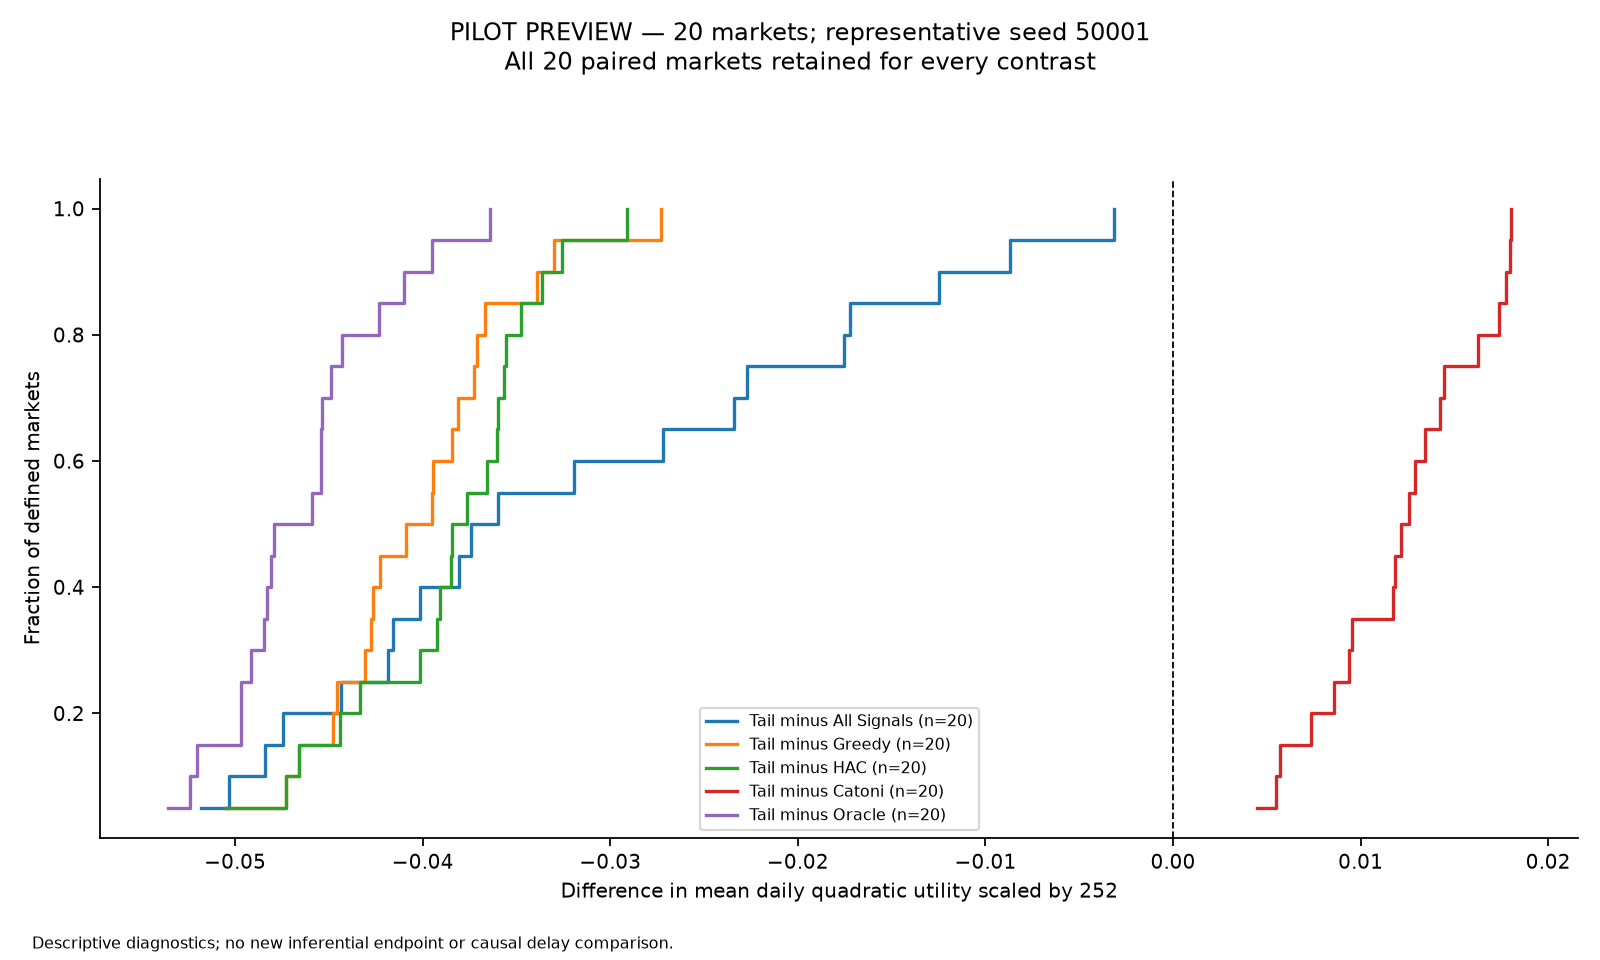

Source data for this figure (header and first rows):
seed, reference, difference
50001, All Signals, -0.03744
50002, All Signals, -0.04437
50003, All Signals, -0.05033
50004, All Signals, -0.01721
50005, All Signals, -0.03596
50006, All Signals, -0.01754
50007, All Signals, -0.008695
50008, All Signals, -0.03191
50009, All Signals, -0.04015
50010, All Signals, -0.04186
50011, All Signals, -0.04157
50012, All Signals, -0.02339
50013, All Signals, -0.05184
50014, All Signals, -0.003152
50015, All Signals, -0.03807
50016, All Signals, -0.02269
50017, All Signals, -0.04744
50018, All Signals, -0.0125
50019, All Signals, -0.0272
50020, All Signals, -0.04839
50001, Greedy, -0.03947
50002, Greedy, -0.03812
50003, Greedy, -0.0473
50004, Greedy, -0.02731
50005, Greedy, -0.04459
50006, Greedy, -0.04478
50007, Greedy, -0.04229
50008, Greedy, -0.03388
50009, Greedy, -0.03298
50010, Greedy, -0.04276
50011, Greedy, -0.04268
50012, Greedy, -0.04657
50013, Greedy, -0.04308
50014, Greedy, -0.03724
50015, Greedy, -0.05051
50016, Greedy, -0.03713
50017, Greedy, -0.03666
50018, Greedy, -0.03951
50019, Greedy, -0.04088
50020, Greedy, -0.03841
50001, HAC, -0.03907
50002, HAC, -0.03566
50003, HAC, -0.0473
50004, HAC, -0.02913
50005, HAC, -0.04017
50006, HAC, -0.04438
50007, HAC, -0.03554
50008, HAC, -0.03844
50009, HAC, -0.03605
50010, HAC, -0.03258
50011, HAC, -0.03364
50012, HAC, -0.04657
50013, HAC, -0.03923
50014, HAC, -0.04332
50015, HAC, -0.05051
50016, HAC, -0.0385
50017, HAC, -0.03598
50018, HAC, -0.03765
50019, HAC, -0.03655
50020, HAC, -0.03477
... 40 more rows
